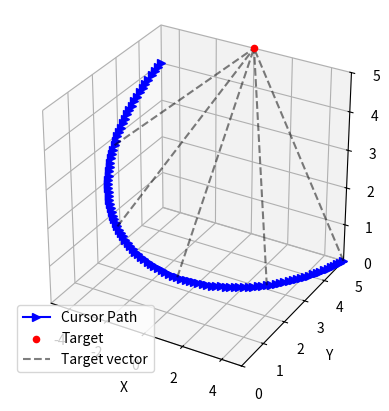

Reproduce this figure in Python.
import matplotlib.pyplot as plt
import numpy as np

# Create figure and 3D axes
fig = plt.figure()
ax = fig.add_subplot(111, projection='3d')

# Define the cursor path as a semi-circular arc
theta = np.linspace(0, np.pi, 100)
r = 5
x = r * np.cos(theta)
y = -r * np.sin(theta) + 5
z = np.linspace(0, 4, 100)
# z = np.zeros_like(theta)

# Plot the cursor path
ax.plot(x, y, z, 'b->', label='Cursor Path', color='b')
# ax.arrow(x, y, z, 'b', label='Cursor Path', color='b', head_width='0.05')

# Define the target point
target_x = 0
target_y = r
target_z = 5

# Plot the target point
ax.scatter(target_x, target_y, target_z, color='r', label='Target')

# Plot the target vectors (dotted lines from cursor path to the target point)
for t in range(0, 100, 20):
    ax.plot([x[t], target_x], [y[t], target_y], [z[t], target_z], 'k--', alpha=0.5, label='Target vector' if t==0 else '')

# Labels
ax.set_xlabel('X')
ax.set_ylabel('Y')
ax.set_zlabel('Z')

# Set the aspect of the plot to be equal
ax.set_box_aspect([1, 1, 1])  # aspect ratio is 1:1:1

# Set plot limits
ax.set_xlim([-5, 5])
ax.set_ylim([0, 5])
ax.set_zlim([0, 5])

# Add legend
ax.legend()

# Show plot
plt.show()
